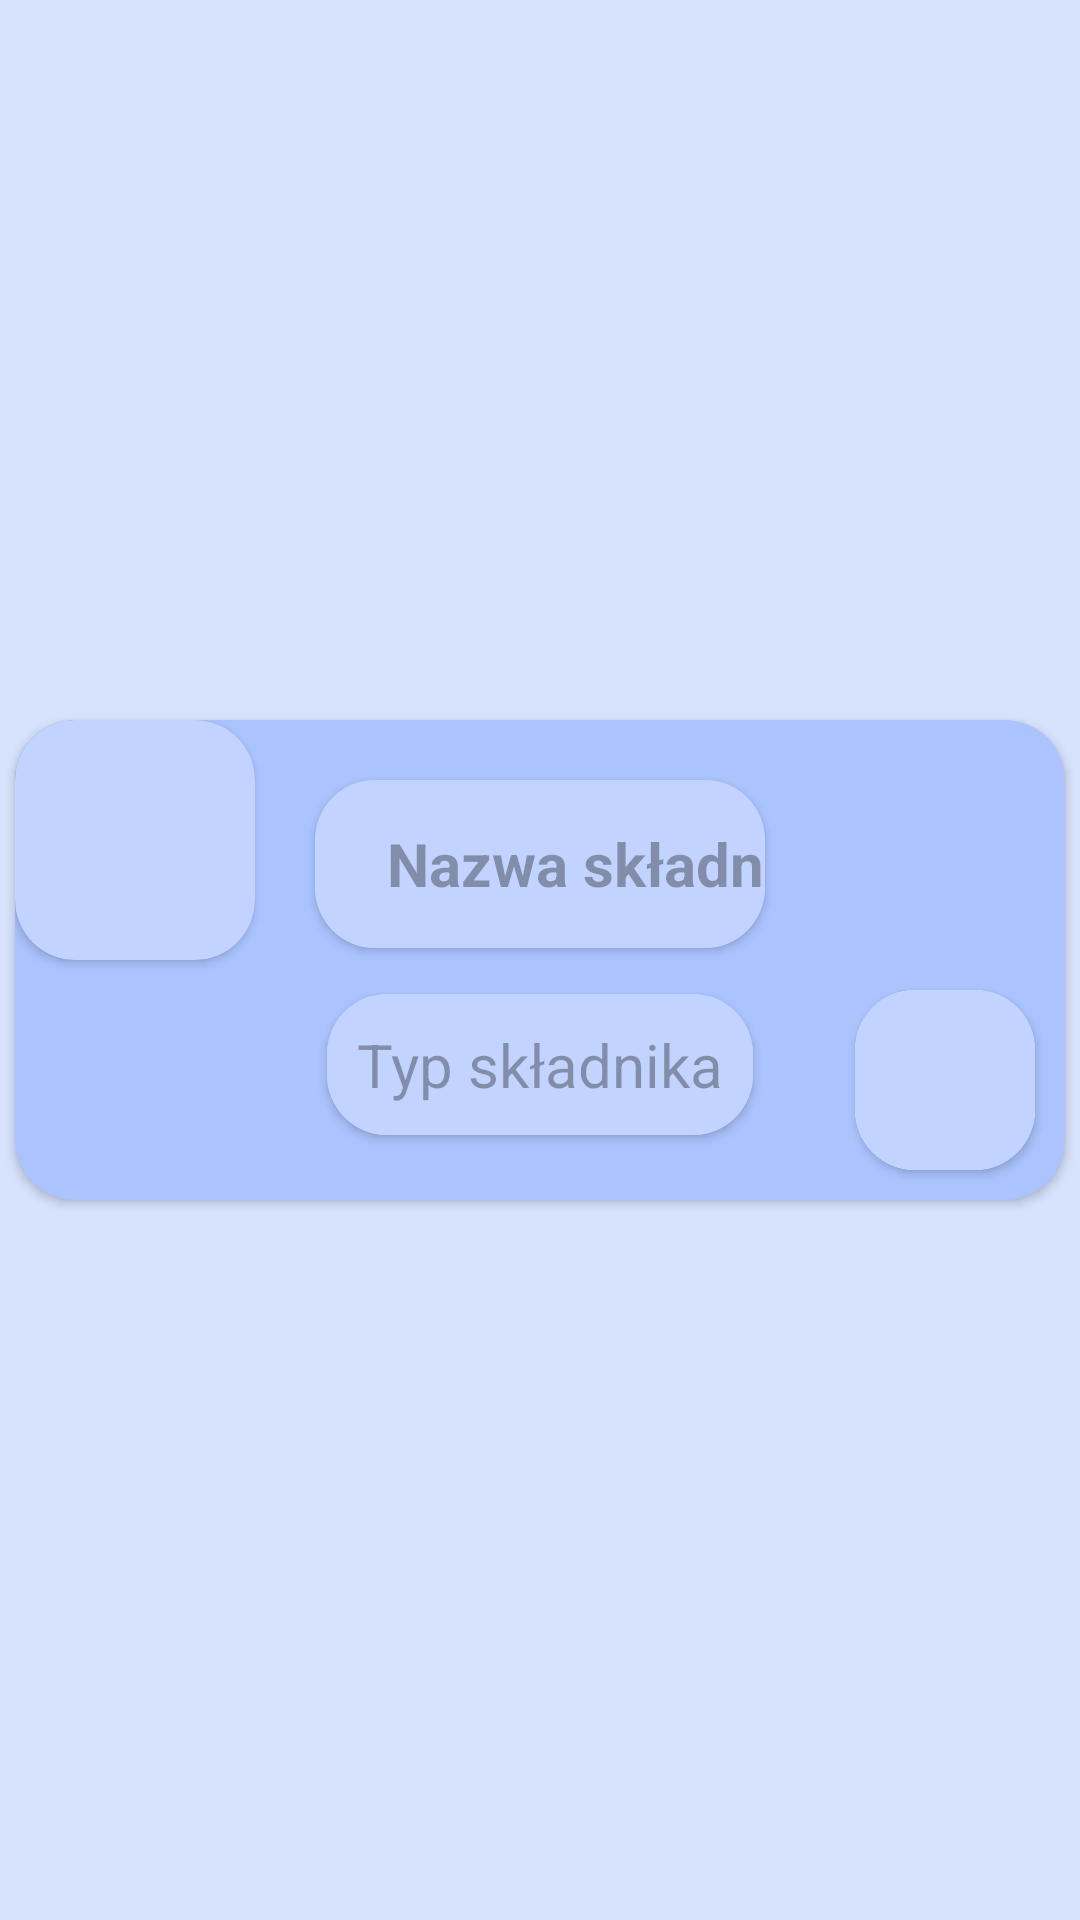

The Android layout XML behind this screen, and the referenced resources:
<!-- AndroidManifest.xml: application theme Theme.Application_remake -->
<!-- res/layout/fragment_ingredient_form.xml -->
<?xml version="1.0" encoding="utf-8"?>
<FrameLayout xmlns:android="http://schemas.android.com/apk/res/android"
    android:layout_width="match_parent"
    android:layout_height="match_parent"
    android:background="#d7e3fc"
    xmlns:app="http://schemas.android.com/apk/res-auto">

    <androidx.cardview.widget.CardView
        android:layout_width="match_parent"
        android:layout_height="160dp"
        android:id="@+id/cardView"
        android:layout_gravity="center"
        android:layout_margin="5dp"
        app:cardCornerRadius="20dp"
        android:backgroundTint="#abc4ff">

        <androidx.cardview.widget.CardView
            android:layout_width="wrap_content"
            android:layout_height="wrap_content"
            app:cardCornerRadius="20dp"
            android:layout_marginRight="10dp"
            android:backgroundTint="#c1d3fe">

            <ImageView
                android:layout_width="60dp"
                android:layout_height="60dp"
                android:id="@+id/imageView"
                android:layout_margin="10dp"
                android:layout_gravity="start|center"
                android:src="@drawable/bakery"/>

        </androidx.cardview.widget.CardView>

        <androidx.cardview.widget.CardView
            android:layout_width="wrap_content"
            android:layout_height="wrap_content"
            android:layout_gravity="center|top"
            app:cardCornerRadius="20dp"
            android:layout_marginHorizontal="100dp"
            android:layout_marginBottom="0dp"
            android:layout_marginTop="20dp"
            android:backgroundTint="#c1d3fe">

            <EditText
                android:id="@+id/ingredientName"
                android:layout_width="200dp"
                android:layout_height="56dp"
                android:maxWidth="180dp"
                android:layout_toEndOf="@id/cardView"
                android:gravity="center"
                android:hint="Nazwa składnika"
                android:textSize="20dp"
                android:textStyle="bold"
                android:background="#c1d3fe"/>

        </androidx.cardview.widget.CardView>

        <androidx.cardview.widget.CardView
            android:layout_width="wrap_content"
            android:layout_height="wrap_content"
            app:cardCornerRadius="20dp"
            android:layout_gravity="end|bottom"
            android:layout_marginRight="10dp"
            android:layout_marginBottom="10dp">

            <ImageButton
                android:layout_width="60dp"
                android:layout_height="60dp"
                android:id="@+id/addIngredientButton"
                android:contentDescription="Delete ingredient"
                android:src="@drawable/add"
                android:background="#c1d3fe"/>


        </androidx.cardview.widget.CardView>


        <androidx.cardview.widget.CardView
            android:layout_width="wrap_content"
            android:layout_height="wrap_content"
            android:id="@+id/ingredientTypeCardView"
            android:layout_gravity="center"
            app:cardCornerRadius="20dp"
            android:layout_marginTop="55dp"
            android:layout_marginBottom="20dp"
            android:backgroundTint="#ccdbfd">

            <EditText
                android:layout_width="wrap_content"
                android:layout_height="wrap_content"
                android:id="@+id/ingredientType"
                android:hint="Typ składnika"
                android:textSize="20dp"
                android:textColor="@color/black"
                android:padding="10dp"
                android:background="#c1d3fe" />

        </androidx.cardview.widget.CardView>

    </androidx.cardview.widget.CardView>

</FrameLayout>
<!-- resources referenced by this layout -->
<resources>
  <color name="black">#FF000000</color>
  <style name="Theme.Application_remake" parent="Base.Theme.Application_remake" />
  <style name="Base.Theme.Application_remake" parent="Theme.Material3.DayNight.NoActionBar">
          
          
      </style>
</resources>
